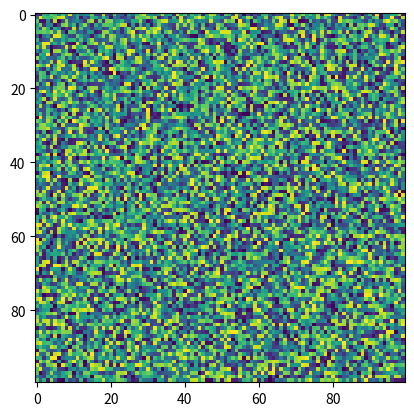

Reproduce this figure in Python.
import matplotlib.pyplot as plt
import numpy as np
X = np.random.rand(100, 100)
plt.imshow(X=X, resample=None, interpolation_stage=None)
